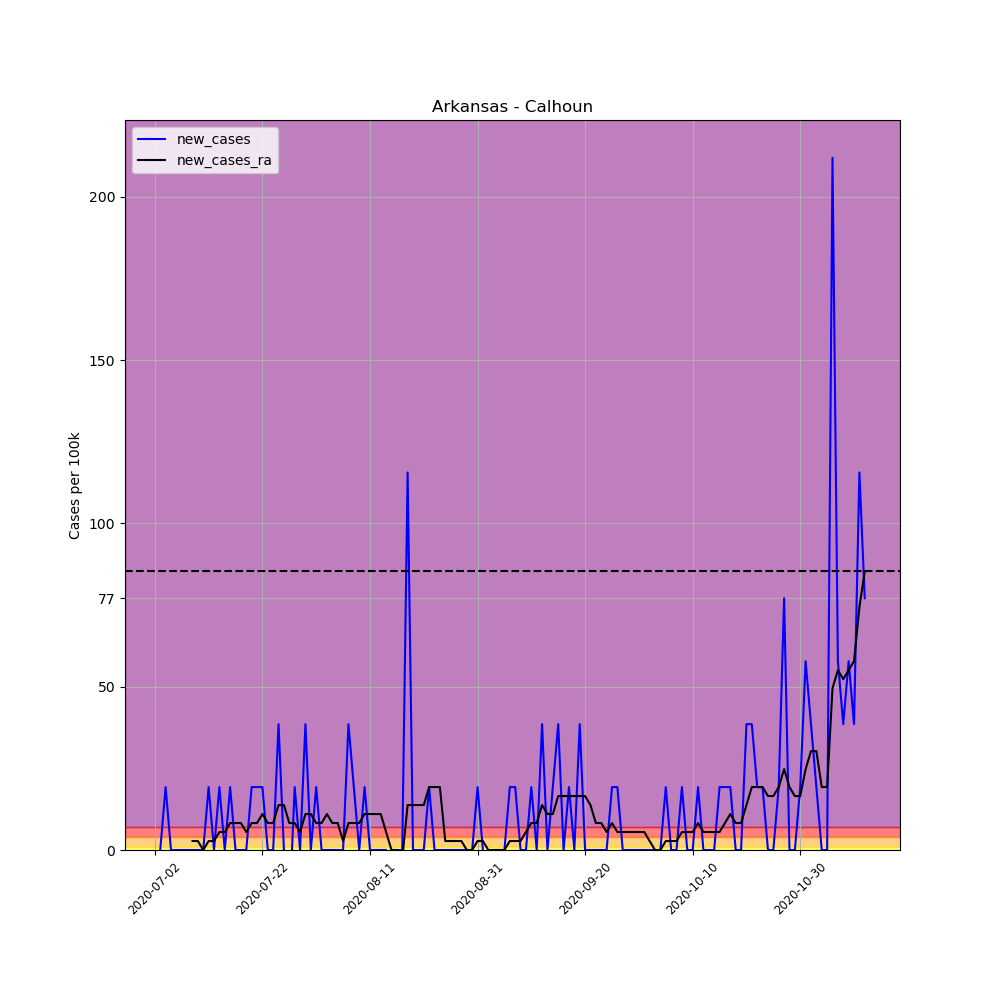

The data file committed next to this chart (first rows):
, date, county, state, fips, cases, deaths, COUNTY, STNAME, CTYNAME, POPESTIMATE2019, per_100k, per_100k_ra, new_cases, new_cases_ra
690306, 2020-07-02, Calhoun, Arkansas, 5013, 1, 0, 13, Arkansas, Calhoun, 5189, 19.27, , , 
690307, 2020-07-03, Calhoun, Arkansas, 5013, 1, 0, 13, Arkansas, Calhoun, 5189, 19.27, , 0.0, 
690308, 2020-07-04, Calhoun, Arkansas, 5013, 2, 0, 13, Arkansas, Calhoun, 5189, 38.54, , 19.27, 
690309, 2020-07-05, Calhoun, Arkansas, 5013, 2, 0, 13, Arkansas, Calhoun, 5189, 38.54, , 0.0, 
690310, 2020-07-06, Calhoun, Arkansas, 5013, 2, 0, 13, Arkansas, Calhoun, 5189, 38.54, , 0.0, 
690311, 2020-07-07, Calhoun, Arkansas, 5013, 2, 0, 13, Arkansas, Calhoun, 5189, 38.54, , 0.0, 
690312, 2020-07-08, Calhoun, Arkansas, 5013, 2, 0, 13, Arkansas, Calhoun, 5189, 38.54, 33.04, 0.0, 
690313, 2020-07-09, Calhoun, Arkansas, 5013, 2, 0, 13, Arkansas, Calhoun, 5189, 38.54, 35.79, 0.0, 2.753
690314, 2020-07-10, Calhoun, Arkansas, 5013, 2, 0, 13, Arkansas, Calhoun, 5189, 38.54, 38.54, 0.0, 2.753
690315, 2020-07-11, Calhoun, Arkansas, 5013, 2, 0, 13, Arkansas, Calhoun, 5189, 38.54, 38.54, 0.0, 0.0
690316, 2020-07-12, Calhoun, Arkansas, 5013, 3, 0, 13, Arkansas, Calhoun, 5189, 57.81, 41.3, 19.27, 2.753
690317, 2020-07-13, Calhoun, Arkansas, 5013, 3, 0, 13, Arkansas, Calhoun, 5189, 57.81, 44.05, 0.0, 2.753
690318, 2020-07-14, Calhoun, Arkansas, 5013, 4, 0, 13, Arkansas, Calhoun, 5189, 77.09, 49.56, 19.27, 5.506
690319, 2020-07-15, Calhoun, Arkansas, 5013, 4, 0, 13, Arkansas, Calhoun, 5189, 77.09, 55.06, 0.0, 5.506
690320, 2020-07-16, Calhoun, Arkansas, 5013, 5, 0, 13, Arkansas, Calhoun, 5189, 96.36, 63.32, 19.27, 8.259
690321, 2020-07-17, Calhoun, Arkansas, 5013, 5, 0, 13, Arkansas, Calhoun, 5189, 96.36, 71.58, 0.0, 8.259
690322, 2020-07-18, Calhoun, Arkansas, 5013, 5, 0, 13, Arkansas, Calhoun, 5189, 96.36, 79.84, 0.0, 8.259
690323, 2020-07-19, Calhoun, Arkansas, 5013, 5, 0, 13, Arkansas, Calhoun, 5189, 96.36, 85.35, 0.0, 5.506
690324, 2020-07-20, Calhoun, Arkansas, 5013, 6, 0, 13, Arkansas, Calhoun, 5189, 115.6, 93.6, 19.27, 8.259
690325, 2020-07-21, Calhoun, Arkansas, 5013, 7, 0, 13, Arkansas, Calhoun, 5189, 134.9, 101.9, 19.27, 8.259
690326, 2020-07-22, Calhoun, Arkansas, 5013, 8, 0, 13, Arkansas, Calhoun, 5189, 154.2, 112.9, 19.27, 11.01
690327, 2020-07-23, Calhoun, Arkansas, 5013, 8, 0, 13, Arkansas, Calhoun, 5189, 154.2, 121.1, 0.0, 8.259
690328, 2020-07-24, Calhoun, Arkansas, 5013, 8, 0, 13, Arkansas, Calhoun, 5189, 154.2, 129.4, 0.0, 8.259
690329, 2020-07-25, Calhoun, Arkansas, 5013, 10, 0, 13, Arkansas, Calhoun, 5189, 192.7, 143.2, 38.54, 13.77
690330, 2020-07-26, Calhoun, Arkansas, 5013, 10, 0, 13, Arkansas, Calhoun, 5189, 192.7, 156.9, 0.0, 13.77
690331, 2020-07-27, Calhoun, Arkansas, 5013, 9, 0, 13, Arkansas, Calhoun, 5189, 173.4, 165.2, -19.27, 8.259
690332, 2020-07-28, Calhoun, Arkansas, 5013, 10, 0, 13, Arkansas, Calhoun, 5189, 192.7, 173.4, 19.27, 8.259
690333, 2020-07-29, Calhoun, Arkansas, 5013, 10, 0, 13, Arkansas, Calhoun, 5189, 192.7, 178.9, 0.0, 5.506
690334, 2020-07-30, Calhoun, Arkansas, 5013, 12, 0, 13, Arkansas, Calhoun, 5189, 231.3, 190, 38.54, 11.01
690335, 2020-07-31, Calhoun, Arkansas, 5013, 12, 0, 13, Arkansas, Calhoun, 5189, 231.3, 201, 0.0, 11.01
690336, 2020-08-01, Calhoun, Arkansas, 5013, 13, 0, 13, Arkansas, Calhoun, 5189, 250.5, 209.2, 19.27, 8.259
690337, 2020-08-02, Calhoun, Arkansas, 5013, 13, 0, 13, Arkansas, Calhoun, 5189, 250.5, 217.5, 0.0, 8.259
690338, 2020-08-03, Calhoun, Arkansas, 5013, 13, 0, 13, Arkansas, Calhoun, 5189, 250.5, 228.5, 0.0, 11.01
690339, 2020-08-04, Calhoun, Arkansas, 5013, 13, 0, 13, Arkansas, Calhoun, 5189, 250.5, 236.8, 0.0, 8.259
690340, 2020-08-05, Calhoun, Arkansas, 5013, 13, 0, 13, Arkansas, Calhoun, 5189, 250.5, 245, 0.0, 8.259
690341, 2020-08-06, Calhoun, Arkansas, 5013, 13, 0, 13, Arkansas, Calhoun, 5189, 250.5, 247.8, 0.0, 2.753
690342, 2020-08-07, Calhoun, Arkansas, 5013, 15, 0, 13, Arkansas, Calhoun, 5189, 289.1, 256, 38.54, 8.259
690343, 2020-08-08, Calhoun, Arkansas, 5013, 16, 0, 13, Arkansas, Calhoun, 5189, 308.3, 264.3, 19.27, 8.259
690344, 2020-08-09, Calhoun, Arkansas, 5013, 16, 0, 13, Arkansas, Calhoun, 5189, 308.3, 272.6, 0.0, 8.259
690345, 2020-08-10, Calhoun, Arkansas, 5013, 17, 0, 13, Arkansas, Calhoun, 5189, 327.6, 283.6, 19.27, 11.01
690346, 2020-08-11, Calhoun, Arkansas, 5013, 17, 0, 13, Arkansas, Calhoun, 5189, 327.6, 294.6, 0.0, 11.01
690347, 2020-08-12, Calhoun, Arkansas, 5013, 17, 0, 13, Arkansas, Calhoun, 5189, 327.6, 305.6, 0.0, 11.01
690348, 2020-08-13, Calhoun, Arkansas, 5013, 17, 0, 13, Arkansas, Calhoun, 5189, 327.6, 316.6, 0.0, 11.01
690349, 2020-08-14, Calhoun, Arkansas, 5013, 17, 0, 13, Arkansas, Calhoun, 5189, 327.6, 322.1, 0.0, 5.506
690350, 2020-08-15, Calhoun, Arkansas, 5013, 16, 0, 13, Arkansas, Calhoun, 5189, 308.3, 322.1, -19.27, 0.0
690351, 2020-08-16, Calhoun, Arkansas, 5013, 16, 0, 13, Arkansas, Calhoun, 5189, 308.3, 322.1, 0.0, 0.0
690352, 2020-08-17, Calhoun, Arkansas, 5013, 16, 0, 13, Arkansas, Calhoun, 5189, 308.3, 319.4, 0.0, -2.753
690353, 2020-08-18, Calhoun, Arkansas, 5013, 22, 0, 13, Arkansas, Calhoun, 5189, 424, 333.1, 115.6, 13.77
690354, 2020-08-19, Calhoun, Arkansas, 5013, 22, 0, 13, Arkansas, Calhoun, 5189, 424, 346.9, 0.0, 13.77
690355, 2020-08-20, Calhoun, Arkansas, 5013, 22, 0, 13, Arkansas, Calhoun, 5189, 424, 360.7, 0.0, 13.77
690356, 2020-08-21, Calhoun, Arkansas, 5013, 22, 0, 13, Arkansas, Calhoun, 5189, 424, 374.4, 0.0, 13.77
690357, 2020-08-22, Calhoun, Arkansas, 5013, 23, 0, 13, Arkansas, Calhoun, 5189, 443.2, 393.7, 19.27, 19.27
690358, 2020-08-23, Calhoun, Arkansas, 5013, 23, 0, 13, Arkansas, Calhoun, 5189, 443.2, 413, 0.0, 19.27
690359, 2020-08-24, Calhoun, Arkansas, 5013, 23, 0, 13, Arkansas, Calhoun, 5189, 443.2, 432.2, 0.0, 19.27
690360, 2020-08-25, Calhoun, Arkansas, 5013, 23, 0, 13, Arkansas, Calhoun, 5189, 443.2, 435, 0.0, 2.753
690361, 2020-08-26, Calhoun, Arkansas, 5013, 23, 0, 13, Arkansas, Calhoun, 5189, 443.2, 437.7, 0.0, 2.753
690362, 2020-08-27, Calhoun, Arkansas, 5013, 23, 0, 13, Arkansas, Calhoun, 5189, 443.2, 440.5, 0.0, 2.753
690363, 2020-08-28, Calhoun, Arkansas, 5013, 23, 0, 13, Arkansas, Calhoun, 5189, 443.2, 443.2, 0.0, 2.753
690364, 2020-08-29, Calhoun, Arkansas, 5013, 23, 0, 13, Arkansas, Calhoun, 5189, 443.2, 443.2, 0.0, 0.0
690365, 2020-08-30, Calhoun, Arkansas, 5013, 23, 0, 13, Arkansas, Calhoun, 5189, 443.2, 443.2, 0.0, 0.0
... 73 more rows
